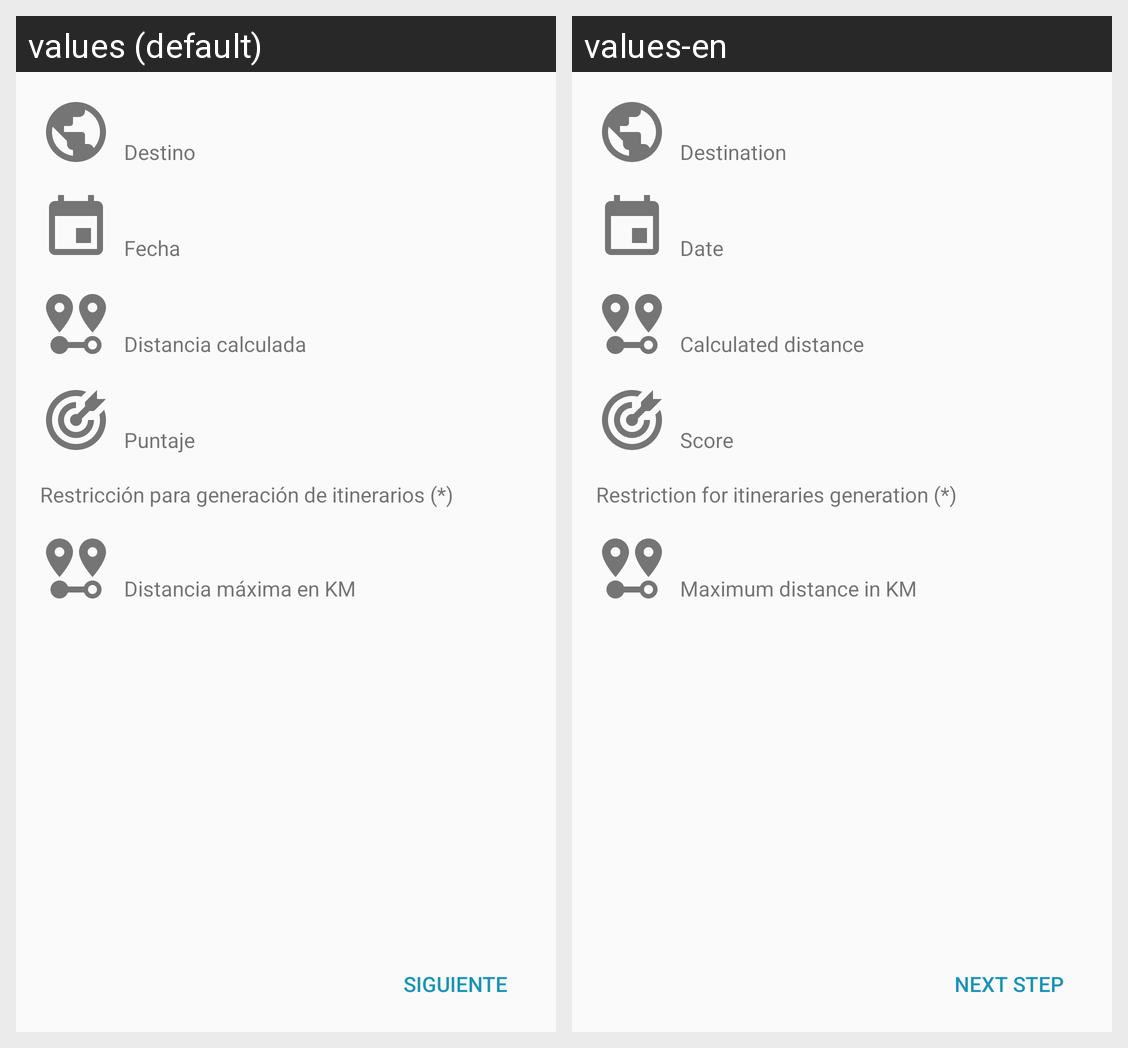

This grid shows one Android layout under two languages. Give, for every string resource on the screen, its name, the default text and each shown locale's text.
Android screen res/layout/activity_itinerary_details.xml rendered under 2 locales, left to right: values (default), values-en. Device: Nexus 5 (rendered at 1080×1920; each locale shown at half size, 540×960, under a caption strip naming it); theme AppTheme.
Strings drawn on this screen, with the default value and each locale's value (text and hints the layout hard-codes, and strings that could not be matched under every locale, appear in the picture but are not listed):

label_destination
  values: Destino
  values-en: Destination

label_date
  values: Fecha
  values-en: Date

label_calculated_distancec
  values: Distancia calculada
  values-en: Calculated distance

label_score
  values: Puntaje
  values-en: Score

label_distance_KM
  values: Restricción para generación de itinerarios (*)
  values-en: Restriction for itineraries generation (*)

label_max_distance
  values: Distancia máxima en KM
  values-en: Maximum distance in KM

btn_next
  values: Siguiente
  values-en: Next step
